2-way image classification set "data" from GitHub (imbiswas/testcash); label vocabulary: ten, twenty.

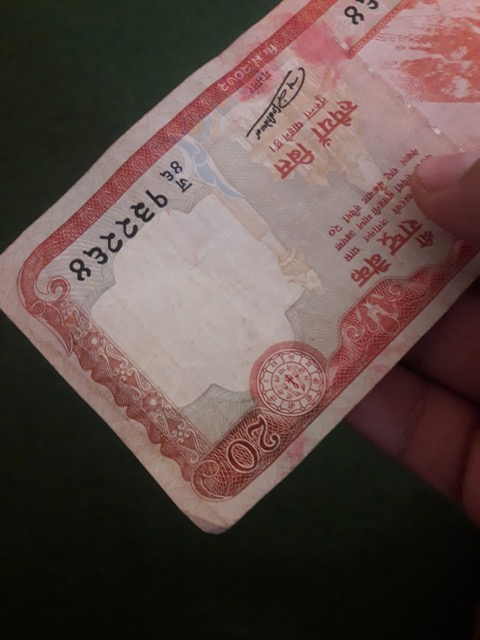
Label: twenty

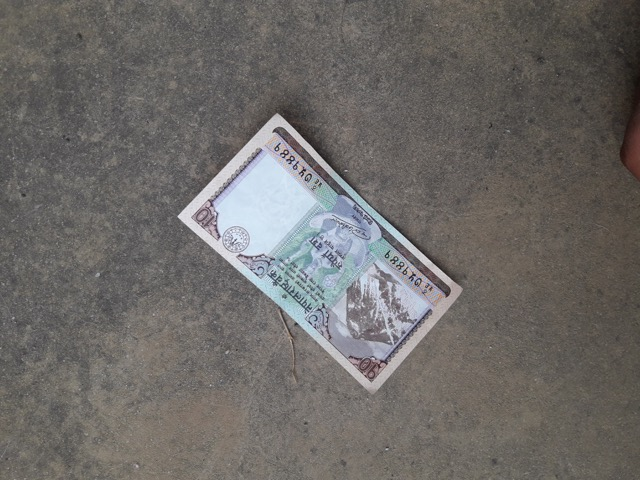
Label: ten

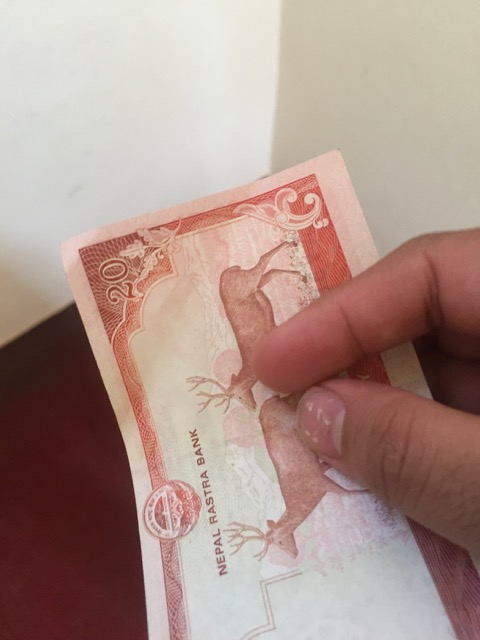
Label: twenty

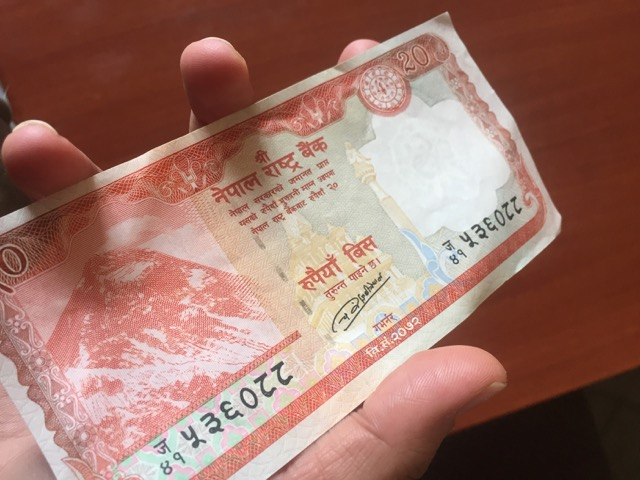
Label: twenty

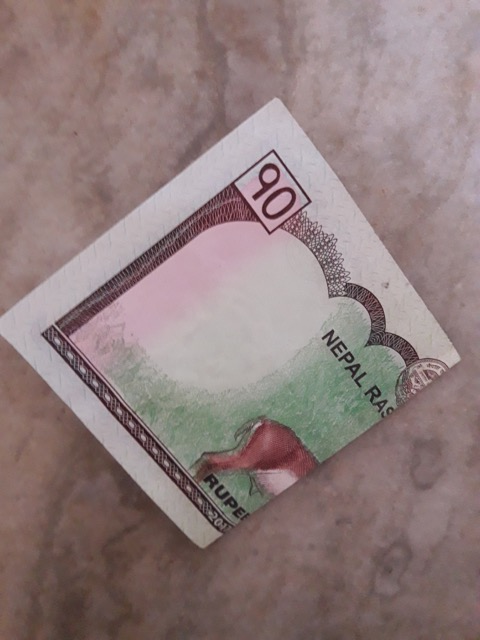
Label: ten

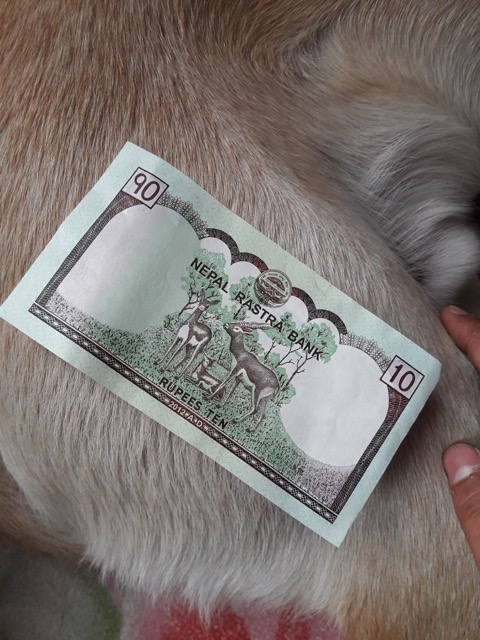
Label: ten
